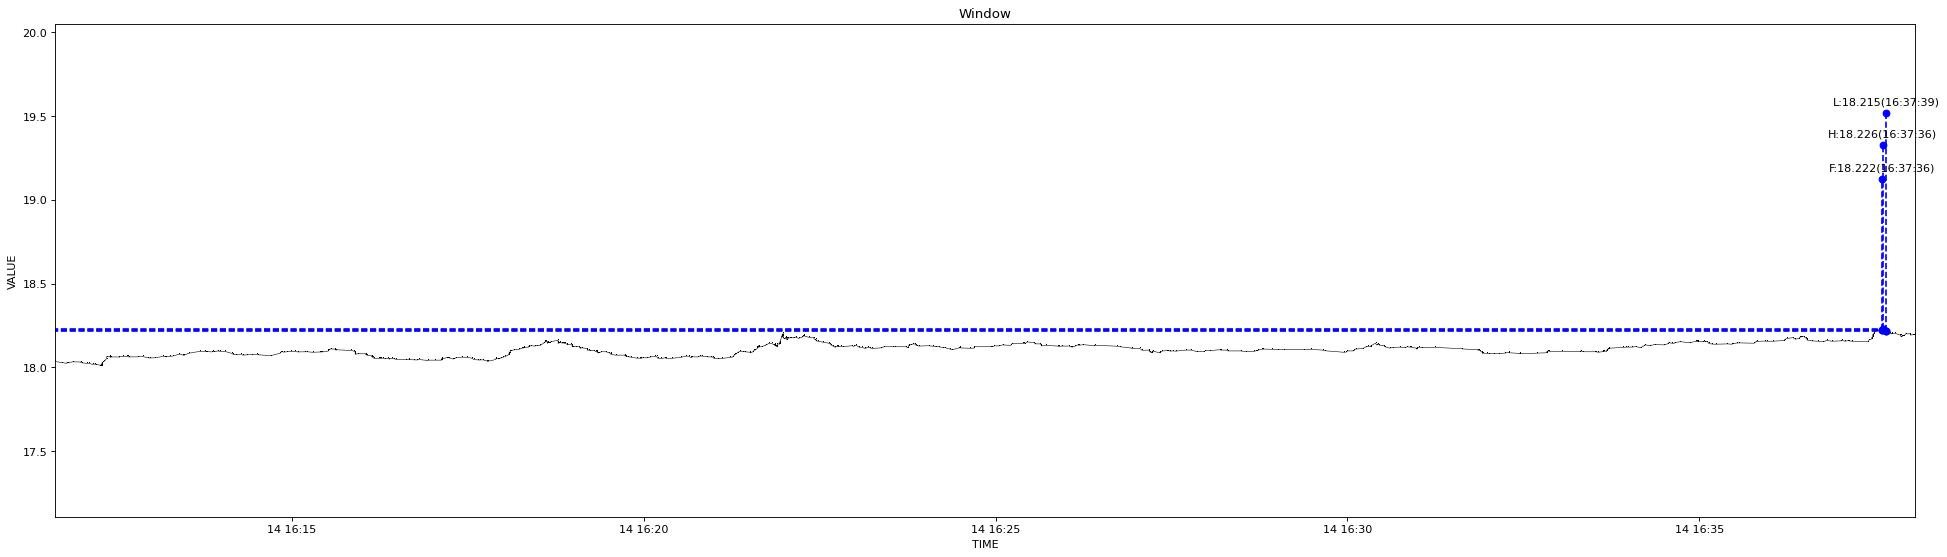

Source data for this figure (header and first rows):
1639469498410, 18.035
1639469504375, 18.03
1639469508133, 18.02
1639469508270, 18.03
1639469509772, 18.03
1639469513310, 18.03
1639469520174, 18.03
1639469520309, 18.03
1639469520758, 18.03
1639469521863, 18.03
1639469521993, 18.03
1639469525417, 18.02
1639469527756, 18.02
1639469530170, 18.02
1639469532351, 18.02
1639469533918, 18.02
1639469537017, 18.01
1639469537119, 18.01
1639469537362, 18.01
1639469538098, 18.01
1639469538329, 18.01
1639469538466, 18.01
1639469538588, 18.02
1639469538690, 18.02
1639469538796, 18.02
1639469538928, 18.02
1639469539269, 18.03
1639469539494, 18.03
1639469540093, 18.04
1639469542117, 18.05
1639469542760, 18.06
1639469542865, 18.06
1639469545125, 18.07
1639469545351, 18.06
1639469546145, 18.06
1639469553656, 18.06
1639469553796, 18.06
1639469553945, 18.06
1639469556294, 18.07
1639469559210, 18.07
1639469560450, 18.07
1639469561358, 18.06
1639469569092, 18.06
1639469569223, 18.06
1639469573296, 18.07
1639469577734, 18.06
1639469579378, 18.06
1639469583308, 18.06
1639469590313, 18.07
1639469592921, 18.06
1639469593429, 18.06
1639469596721, 18.07
1639469596832, 18.07
1639469599610, 18.07
1639469604372, 18.08
1639469607330, 18.07
1639469608329, 18.07
1639469612005, 18.08
1639469612142, 18.08
1639469622303, 18.1
1639469626153, 18.1
... 667 more rows
